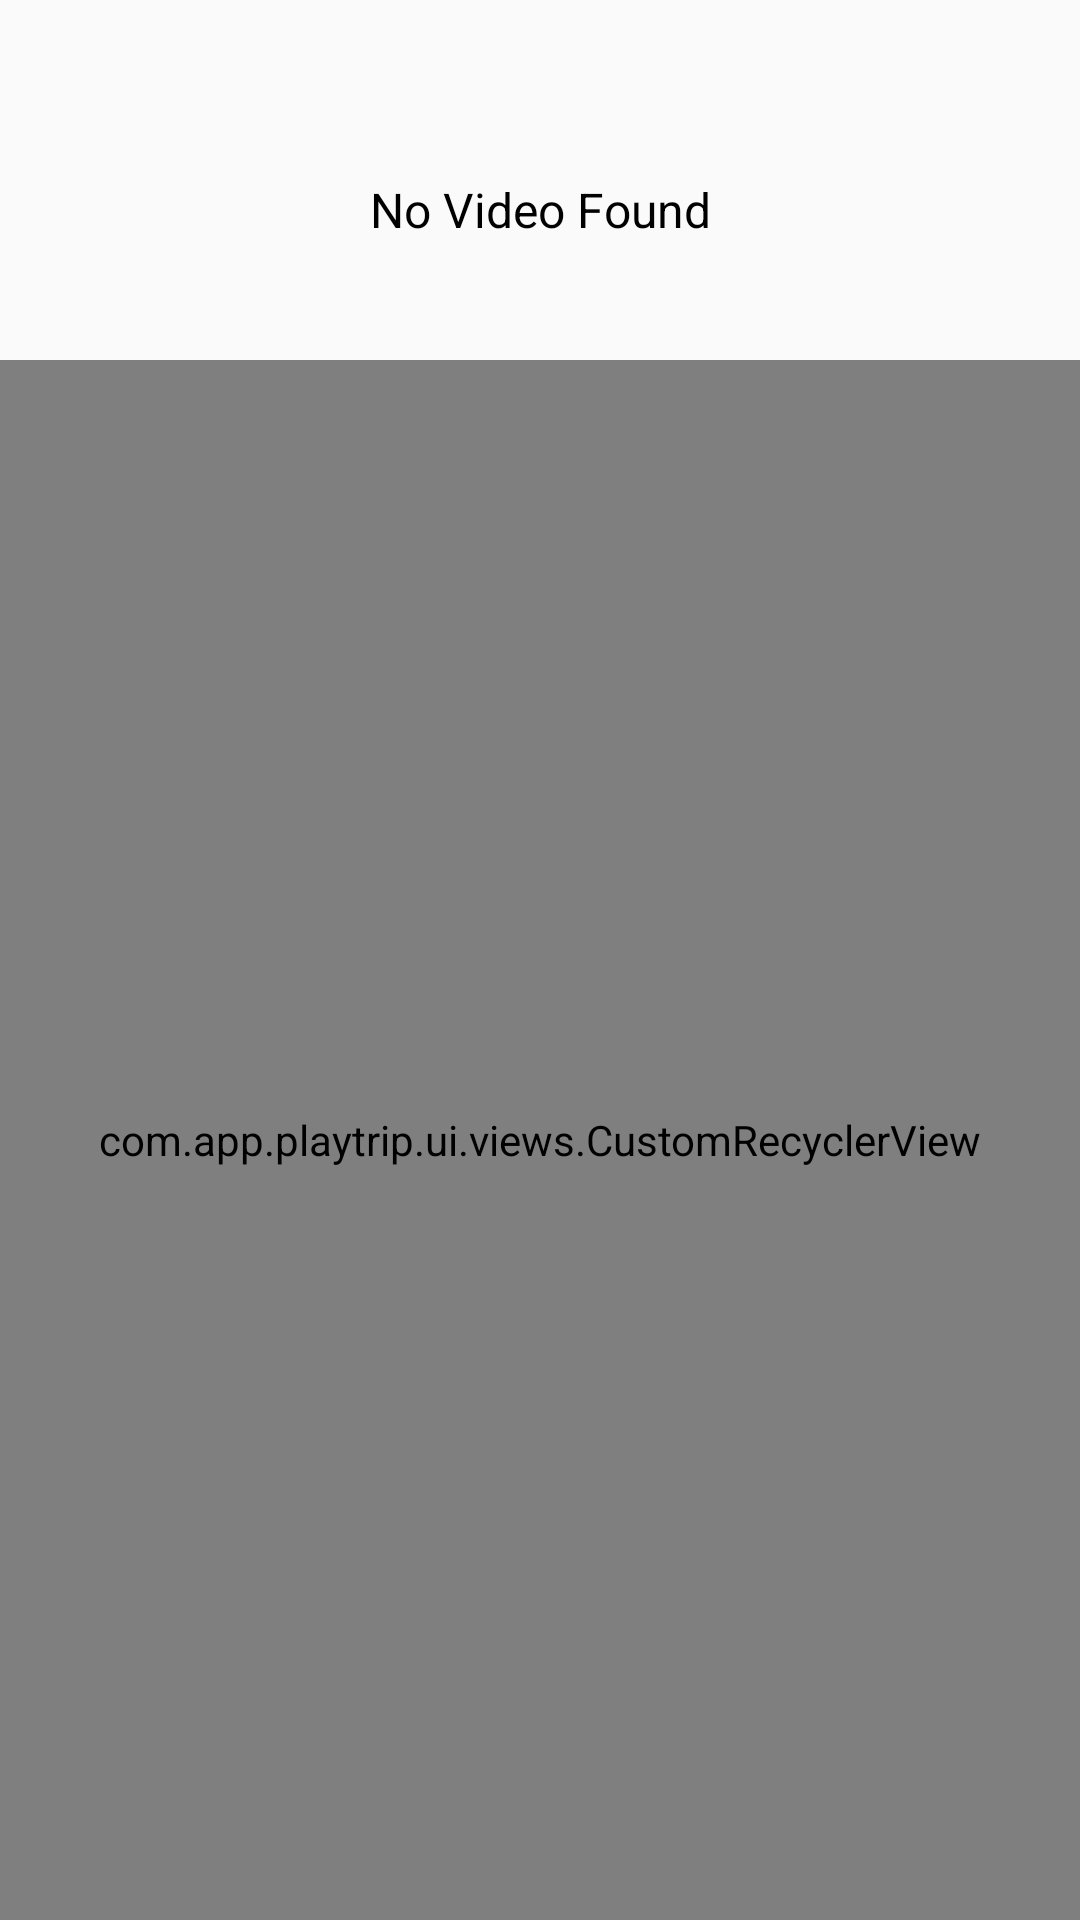

Produce the Android XML layout that renders to this screen, including the resource entries it uses.
<!-- AndroidManifest.xml: application theme AppTheme -->
<!-- res/layout/fragment_videos.xml -->
<?xml version="1.0" encoding="utf-8"?>
<LinearLayout xmlns:android="http://schemas.android.com/apk/res/android"
    android:orientation="vertical" android:layout_width="match_parent"
    android:layout_height="match_parent"

   >

    <TextView
        android:id="@+id/noDataFound"
        android:layout_width="match_parent"
        android:layout_height="@dimen/x100"
        android:gravity="center"
        android:layout_marginTop="@dimen/x20"
        android:textColor="@color/black"
        android:textSize="16dp"
        android:text="No Video Found"
        android:visibility="visible"/>

    <com.app.playtrip.ui.views.CustomRecyclerView
        android:id="@+id/rvVideos"
        android:layout_width="match_parent"
        android:layout_height="match_parent"
        android:clipToPadding="false"
        android:paddingStart="@dimen/x15"
        android:paddingEnd="@dimen/x15"/>

</LinearLayout>
<!-- resources referenced by this layout -->
<resources>
  <color name="black">#000</color>
  <dimen name="x100">100dp</dimen>
  <dimen name="x15">15dp</dimen>
  <dimen name="x20">20dp</dimen>
  <style name="AppTheme" parent="AppBaseTheme">
  
          
  
          <item name="android:windowNoTitle">true</item>
          <item name="colorAccent">@color/black</item>
          <item name="colorPrimaryDark">@color/black</item>
          <item name="colorPrimary">@color/skyblue</item>
          <item name="coordinatorLayoutStyle">@style/Widget.Support.CoordinatorLayout</item>
          <item name="cardViewStyle">@style/CardView</item>
         
  
  
      </style>
  <style name="AppBaseTheme" parent="Theme.AppCompat.Light.NoActionBar">
          
      </style>
  <color name="skyblue">#39AF9E</color>
</resources>
